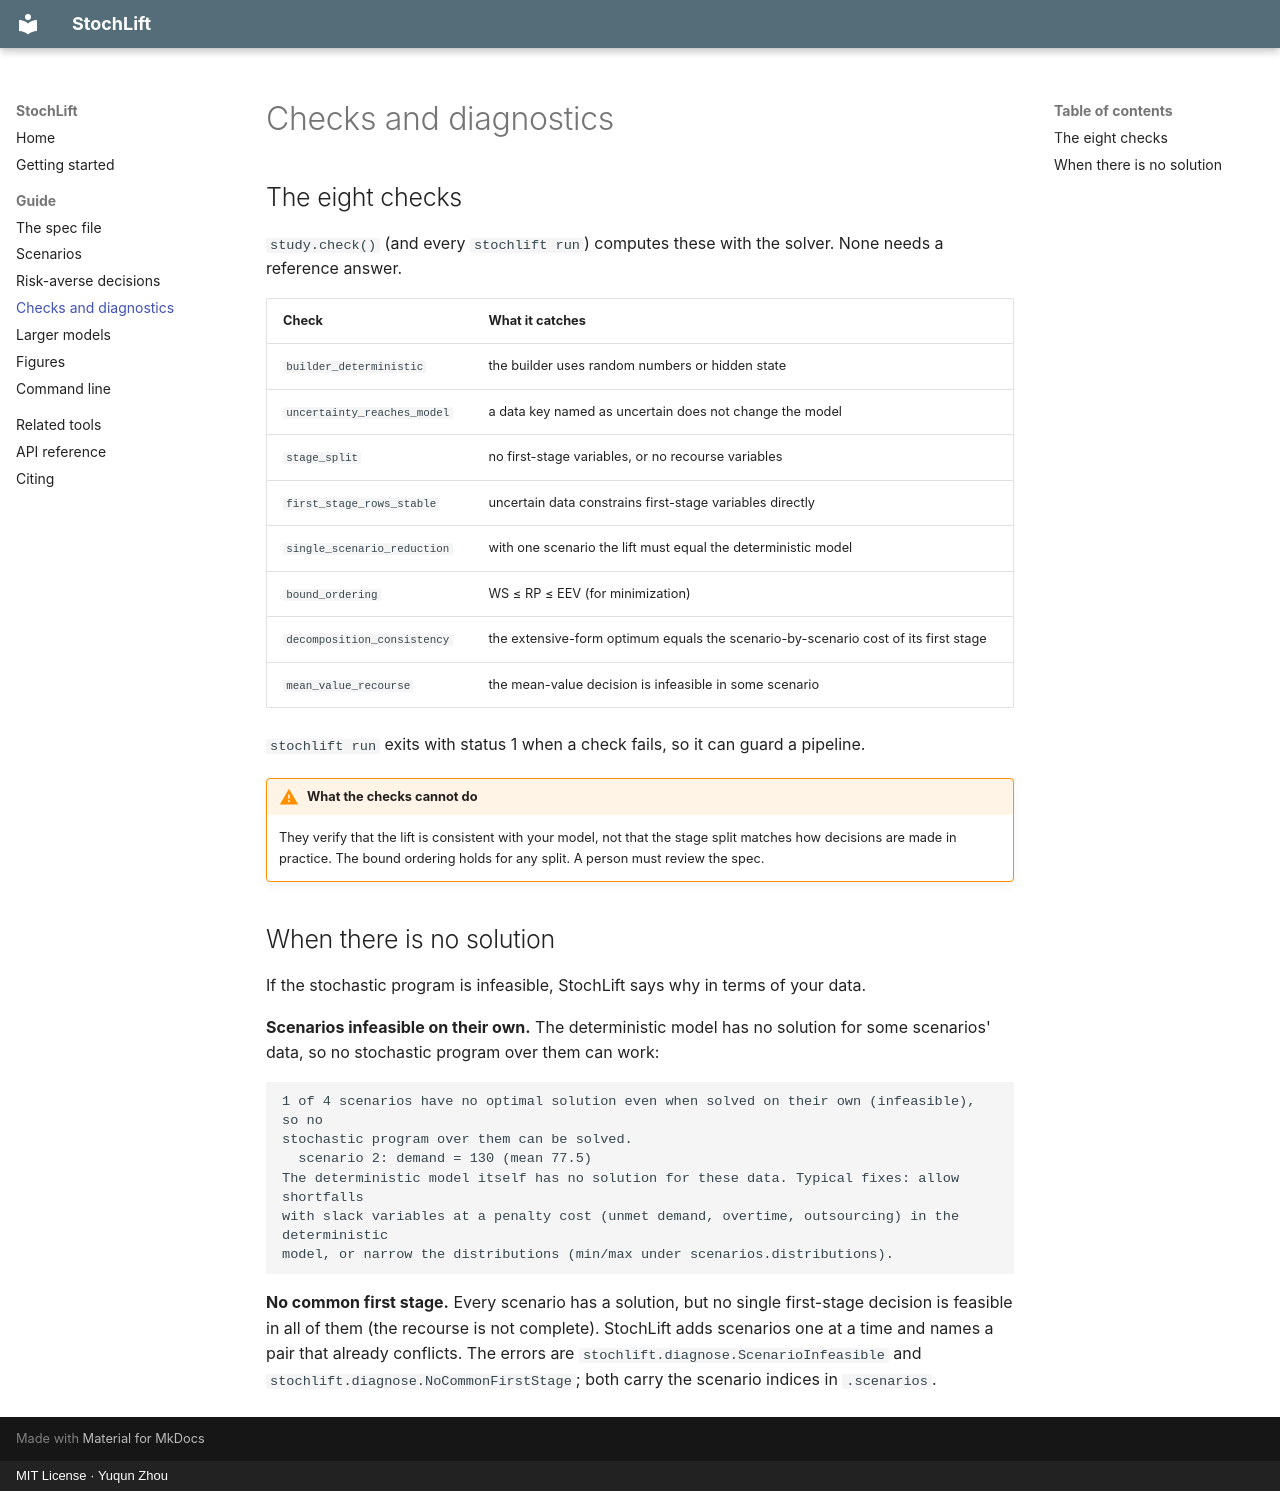

repository: yzhou364/stochlift · page: checks/index.html · generator: mkdocs · copyright: MIT License · Yuqun Zhou

# Checks and diagnostics

## The eight checks

`study.check()` (and every `stochlift run`) computes these with the solver. None needs a
reference answer.

| Check | What it catches |
| --- | --- |
| `builder_deterministic` | the builder uses random numbers or hidden state |
| `uncertainty_reaches_model` | a data key named as uncertain does not change the model |
| `stage_split` | no first-stage variables, or no recourse variables |
| `first_stage_rows_stable` | uncertain data constrains first-stage variables directly |
| `single_scenario_reduction` | with one scenario the lift must equal the deterministic model |
| `bound_ordering` | WS ≤ RP ≤ EEV (for minimization) |
| `decomposition_consistency` | the extensive-form optimum equals the scenario-by-scenario cost of its first stage |
| `mean_value_recourse` | the mean-value decision is infeasible in some scenario |

`stochlift run` exits with status 1 when a check fails, so it can guard a pipeline.

!!! warning "What the checks cannot do"
    They verify that the lift is consistent with your model, not that the stage split matches
    how decisions are made in practice. The bound ordering holds for any split. A person must
    review the spec.

## When there is no solution

If the stochastic program is infeasible, StochLift says why in terms of your data.

**Scenarios infeasible on their own.** The deterministic model has no solution for some
scenarios' data, so no stochastic program over them can work:

```text
1 of 4 scenarios have no optimal solution even when solved on their own (infeasible), so no
stochastic program over them can be solved.
  scenario 2: demand = 130 (mean 77.5)
The deterministic model itself has no solution for these data. Typical fixes: allow shortfalls
with slack variables at a penalty cost (unmet demand, overtime, outsourcing) in the deterministic
model, or narrow the distributions (min/max under scenarios.distributions).
```

**No common first stage.** Every scenario has a solution, but no single first-stage decision is
feasible in all of them (the recourse is not complete). StochLift adds scenarios one at a time
and names a pair that already conflicts. The errors are `stochlift.diagnose.ScenarioInfeasible`
and `stochlift.diagnose.NoCommonFirstStage`; both carry the scenario indices in `.scenarios`.
